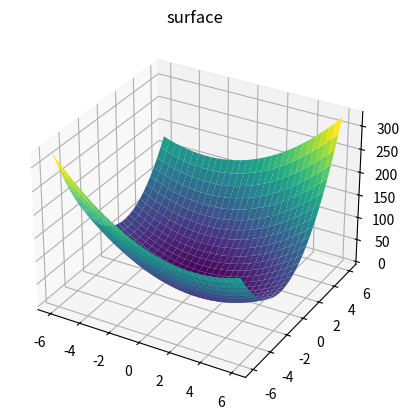

The matplotlib source for this figure:
from mpl_toolkits import mplot3d
import numpy as np
import matplotlib.pyplot as plt


A = np.matrix([[2, -1], [3,5]])


def f(x, y):
    return (2 * x ** 2 +  5 * y ** 2 + 2 * x*y)

x = np.linspace(-6, 6, 30)
y = np.linspace(-6, 6, 30)

X, Y = np.meshgrid(x, y)
Z = f(X, Y)
fig = plt.figure()

ax = plt.axes(projection='3d')
ax.plot_surface(X, Y, Z, rstride=1, cstride=1,
                cmap='viridis', edgecolor='none')
ax.set_title('surface');

plt.show()